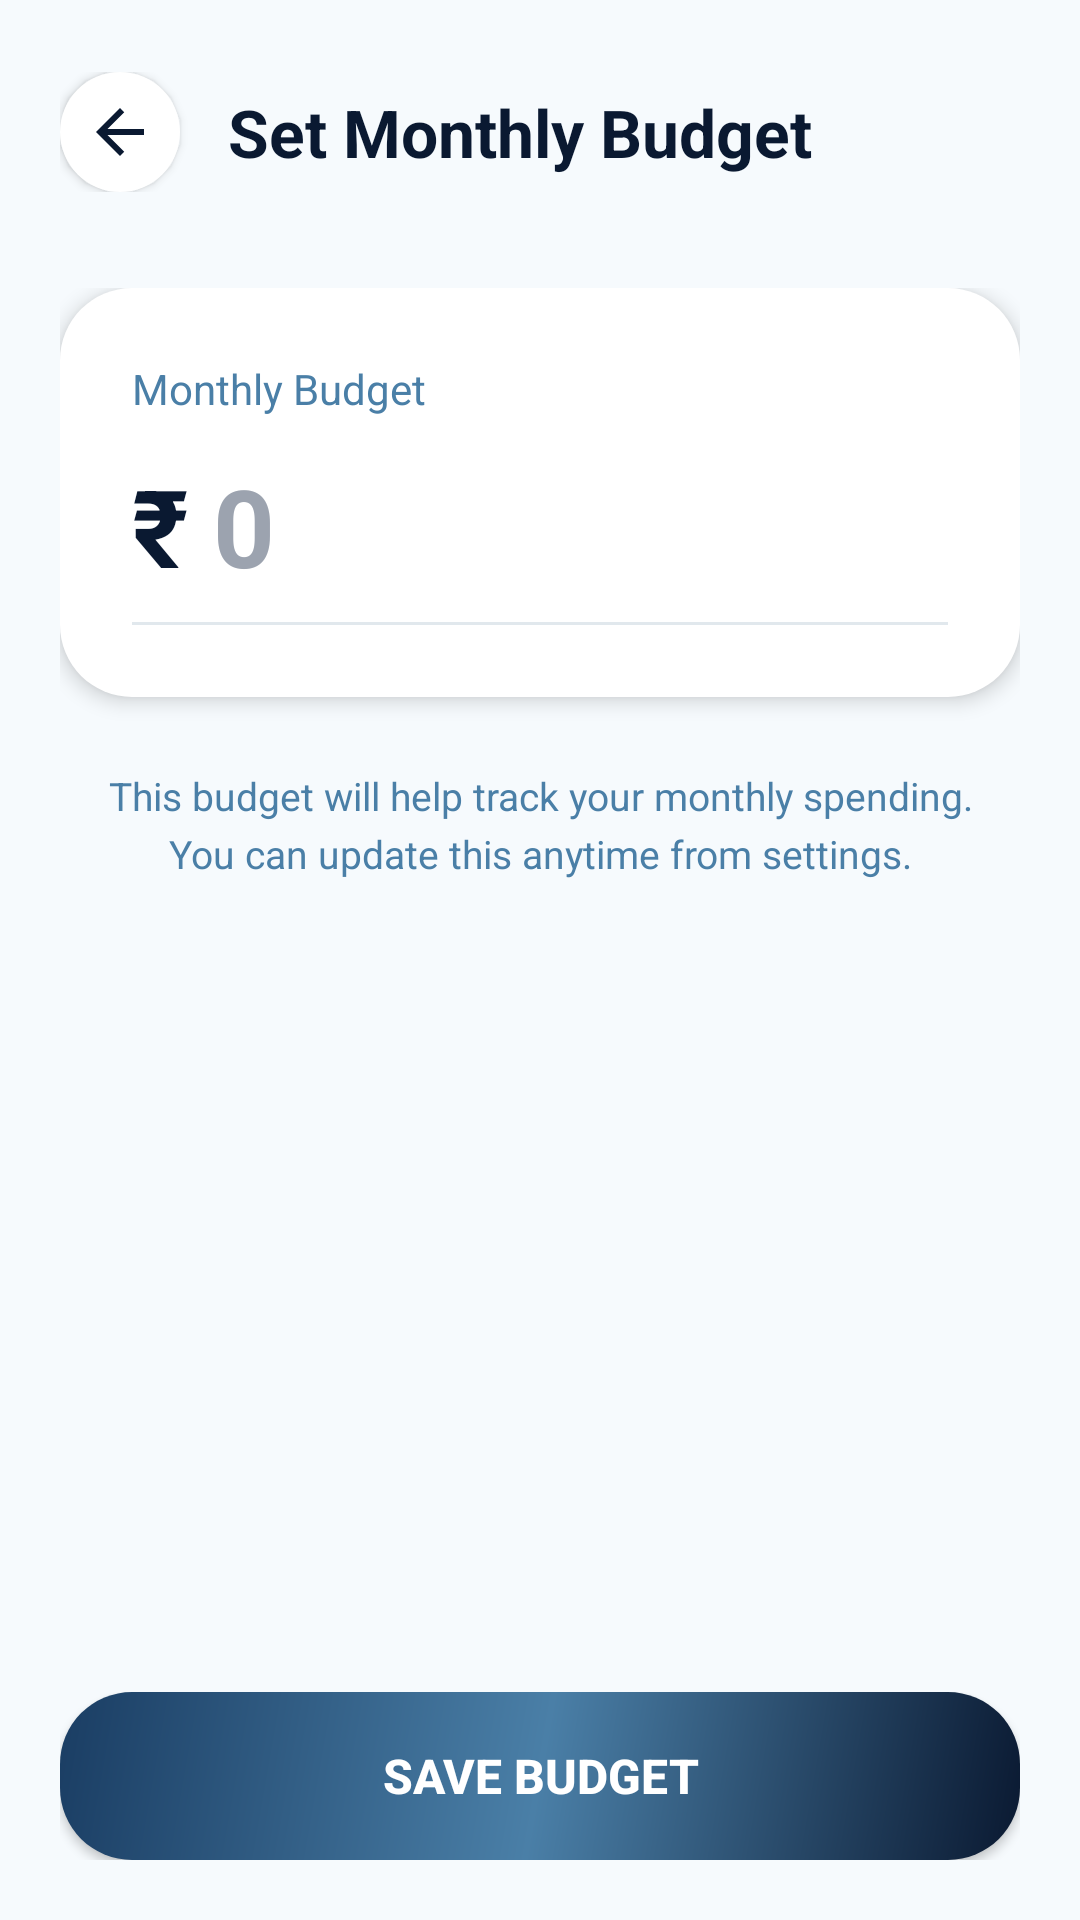

The Android layout XML behind this screen, and the referenced resources:
<!-- AndroidManifest.xml: application theme Theme.Expenso -->
<!-- res/layout/activity_add_budget.xml -->
<?xml version="1.0" encoding="utf-8"?>
<RelativeLayout xmlns:android="http://schemas.android.com/apk/res/android"
    xmlns:app="http://schemas.android.com/apk/res-auto"
    android:id="@+id/main"
    android:layout_width="match_parent"
    android:layout_height="match_parent"
    android:background="@color/background_light">

    
    <LinearLayout
        android:id="@+id/top_bar"
        android:layout_width="match_parent"
        android:layout_height="wrap_content"
        android:orientation="horizontal"
        android:gravity="center_vertical"
        android:paddingHorizontal="20dp"
        android:paddingTop="24dp"
        android:paddingBottom="12dp">

        <ImageButton
            android:id="@+id/back_button"
            android:layout_width="40dp"
            android:layout_height="40dp"
            android:background="@drawable/card_background"
            android:src="@drawable/ic_back"
            android:elevation="2dp"
            android:layout_marginEnd="16dp"
            android:tint="@color/text_primary" />

        <TextView
            android:layout_width="wrap_content"
            android:layout_height="wrap_content"
            android:text="Set Monthly Budget"
            android:textSize="22sp"
            android:textStyle="bold"
            android:textColor="@color/text_primary" />
    </LinearLayout>

    
    <ScrollView
        android:layout_width="match_parent"
        android:layout_height="match_parent"
        android:layout_below="@id/top_bar"
        android:layout_above="@+id/sticky_footer"
        android:paddingHorizontal="20dp"
        android:clipToPadding="false">

        <LinearLayout
            android:layout_width="match_parent"
            android:layout_height="wrap_content"
            android:orientation="vertical"
            android:paddingTop="20dp">

            
            <LinearLayout
                android:layout_width="match_parent"
                android:layout_height="wrap_content"
                android:background="@drawable/card_background"
                android:orientation="vertical"
                android:padding="24dp"
                android:elevation="4dp"
                android:layout_marginBottom="24dp">

                <TextView
                    android:layout_width="wrap_content"
                    android:layout_height="wrap_content"
                    android:text="Monthly Budget"
                    android:textColor="@color/text_secondary"
                    android:textSize="14sp"
                    android:layout_marginBottom="12dp" />

                <LinearLayout
                    android:layout_width="match_parent"
                    android:layout_height="wrap_content"
                    android:orientation="horizontal"
                    android:gravity="center_vertical">

                    <TextView
                        android:layout_width="wrap_content"
                        android:layout_height="wrap_content"
                        android:text="₹"
                        android:textSize="36sp"
                        android:textStyle="bold"
                        android:textColor="@color/text_primary"
                        android:layout_marginEnd="8dp" />

                    <EditText
                        android:id="@+id/amount_input"
                        android:layout_width="0dp"
                        android:layout_height="wrap_content"
                        android:layout_weight="1"
                        android:inputType="numberDecimal"
                        android:hint="0"
                        android:textSize="36sp"
                        android:textStyle="bold"
                        android:textColor="@color/text_primary"
                        android:textColorHint="@color/text_hint"
                        android:background="@android:color/transparent" />
                </LinearLayout>
                
                <View
                    android:layout_width="match_parent"
                    android:layout_height="1dp"
                    android:background="@color/divider"
                    android:layout_marginTop="8dp" />

            </LinearLayout>

            
            <TextView
                android:layout_width="match_parent"
                android:layout_height="wrap_content"
                android:text="This budget will help track your monthly spending. You can update this anytime from settings."
                android:textColor="@color/text_secondary"
                android:textSize="13sp"
                android:lineSpacingExtra="4dp"
                android:gravity="center"
                android:layout_marginHorizontal="10dp" />

        </LinearLayout>
    </ScrollView>

    
    <LinearLayout
        android:id="@+id/sticky_footer"
        android:layout_width="match_parent"
        android:layout_height="wrap_content"
        android:layout_alignParentBottom="true"
        android:padding="20dp"
        android:background="@android:color/transparent">

        <Button
            android:id="@+id/save_budget_button"
            android:layout_width="match_parent"
            android:layout_height="56dp"
            android:background="@drawable/gradient_card_background"
            android:text="Save Budget"
            android:textColor="@color/white"
            android:textSize="16sp"
            android:textStyle="bold"
            android:elevation="6dp" />
    </LinearLayout>

</RelativeLayout>
<!-- resources referenced by this layout -->
<resources>
  <color name="background_light">#F6FAFD</color>
  <color name="divider">#E1E8ED</color>
  <color name="text_hint">#9CA3AF</color>
  <color name="text_primary">#0A1931</color>
  <color name="text_secondary">#4A7FA7</color>
  <color name="white">#FFFFFFFF</color>
  <!-- drawable card_background (drawable) -->
  <?xml version="1.0" encoding="utf-8"?>
  <shape xmlns:android="http://schemas.android.com/apk/res/android"
      android:shape="rectangle">
      <solid android:color="@color/card_background" />
      <corners android:radius="24dp" />
      <stroke android:width="0dp" android:color="@color/divider" />
  </shape>
  <!-- drawable gradient_card_background (drawable) -->
  <?xml version="1.0" encoding="utf-8"?>
  <shape xmlns:android="http://schemas.android.com/apk/res/android"
      android:shape="rectangle">
      <gradient
          android:startColor="@color/primary_color"
          android:centerColor="@color/primary_light"
          android:endColor="@color/accent_color"
          android:angle="135"
          android:type="linear" />
      <corners android:radius="24dp" />
  </shape>
  <!-- drawable ic_back (drawable) -->
  <vector xmlns:android="http://schemas.android.com/apk/res/android"
      android:width="24dp"
      android:height="24dp"
      android:viewportWidth="24"
      android:viewportHeight="24">
      <path
          android:fillColor="#7C3AED"
          android:pathData="M20,11H7.83l5.59-5.59L12,4l-8,8 8,8 1.41-1.41L7.83,13H20v-2z" />
  </vector>
  <style name="Theme.Expenso" parent="Base.Theme.Expenso" />
  <color name="card_background">#FFFFFF</color>
  <color name="primary_color">#0A1931</color>
  <color name="primary_light">#4A7FA7</color>
  <color name="accent_color">#1A3D63</color>
  <style name="Base.Theme.Expenso" parent="Theme.Material3.DayNight.NoActionBar">
          
          <item name="colorPrimary">@color/primary_color</item>
          <item name="colorOnPrimary">@color/white</item>
          <item name="colorPrimaryContainer">@color/primary_light</item>
          <item name="colorOnPrimaryContainer">@color/black</item>
          
          <item name="colorSecondary">@color/secondary_color</item>
          <item name="colorOnSecondary">@color/black</item>
          
          <item name="colorTertiary">@color/accent_color</item>
          <item name="colorOnTertiary">@color/white</item>
          
          <item name="android:windowBackground">@color/background_color</item>
          
          
          <item name="floatingActionButtonStyle">@style/Widget.Material3.FloatingActionButton.Primary</item>
      </style>
  <color name="black">#FF000000</color>
  <color name="secondary_color">#B3CFE5</color>
  <color name="background_color">#F6FAFD</color>
</resources>
